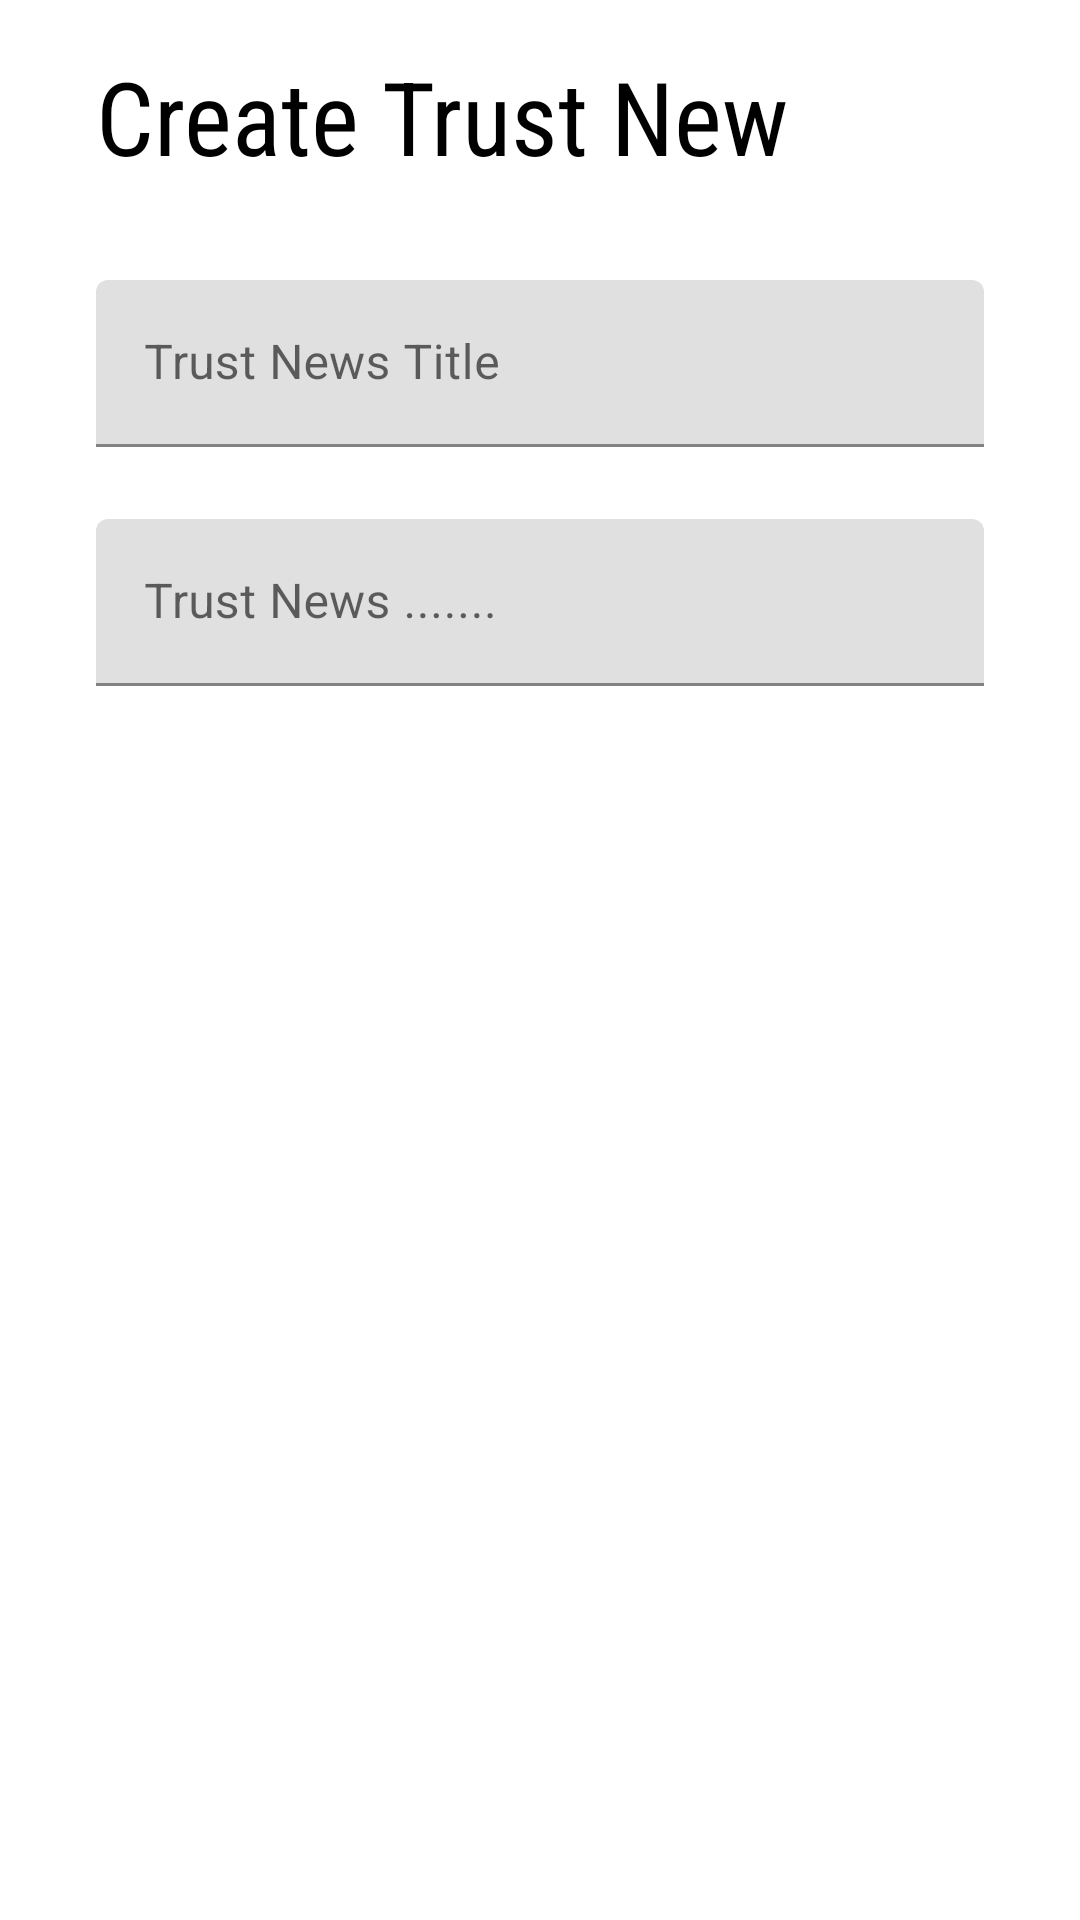

Write the Android layout XML for this screen, with the resource values it uses.
<!-- AndroidManifest.xml: application theme Theme.TrustUs -->
<!-- res/layout/activity_create_news.xml -->
<?xml version="1.0" encoding="utf-8"?>
<androidx.constraintlayout.widget.ConstraintLayout xmlns:android="http://schemas.android.com/apk/res/android"
    xmlns:app="http://schemas.android.com/apk/res-auto"
    xmlns:tools="http://schemas.android.com/tools"
    android:layout_width="match_parent"
    android:layout_height="match_parent"
    android:padding="16dp"
    tools:context=".MainActivity">

    <TextView
        android:id="@+id/textView"
        style="@style/TextAppearance.AppCompat.Display1"
        android:layout_width="0dp"
        android:layout_height="wrap_content"
        android:fontFamily="sans-serif-condensed"
        android:text="Create Trust New "
        android:textColor="@color/black"
        android:typeface="monospace"
        app:layout_constraintEnd_toEndOf="@+id/textField"
        app:layout_constraintStart_toStartOf="@+id/textField"
        app:layout_constraintTop_toTopOf="parent" />

    <com.google.android.material.textfield.TextInputLayout
        android:id="@+id/textField"
        android:layout_width="match_parent"
        android:layout_height="wrap_content"
        android:layout_marginStart="16dp"
        android:layout_marginLeft="16dp"
        android:layout_marginTop="32dp"
        android:layout_marginEnd="16dp"
        android:layout_marginRight="16dp"
        android:hint="Trust News Title"
        app:layout_constraintEnd_toEndOf="parent"
        app:layout_constraintStart_toStartOf="parent"
        app:layout_constraintTop_toBottomOf="@+id/textView">

        <com.google.android.material.textfield.TextInputEditText
            android:layout_width="match_parent"
            android:layout_height="wrap_content" />

    </com.google.android.material.textfield.TextInputLayout>

    <com.google.android.material.textfield.TextInputLayout
        android:id="@+id/dec"
        android:layout_width="match_parent"
        android:layout_height="wrap_content"
        android:layout_marginStart="16dp"

        android:layout_marginLeft="16dp"
        android:layout_marginTop="24dp"
        android:layout_marginEnd="16dp"
        android:layout_marginRight="16dp"
        android:gravity="start"
        android:hint="Trust News ......."
        app:layout_constraintEnd_toEndOf="parent"
        app:layout_constraintStart_toStartOf="parent"
        app:layout_constraintTop_toBottomOf="@+id/textField">

        <com.google.android.material.textfield.TextInputEditText
            android:layout_width="match_parent"
            android:layout_height="wrap_content" />
    </com.google.android.material.textfield.TextInputLayout>

    <ImageView
        android:id="@+id/imageView"
        android:layout_width="match_parent"
        android:layout_height="0dp"
        android:layout_marginStart="16dp"
        android:layout_marginLeft="16dp"
        android:layout_marginTop="24dp"
        android:layout_marginEnd="16dp"
        android:layout_marginRight="16dp"

        android:src="@drawable/holder"
        app:layout_constraintDimensionRatio="w,1:1"
        app:layout_constraintEnd_toEndOf="parent"
        app:layout_constraintStart_toStartOf="parent"
        app:layout_constraintTop_toBottomOf="@+id/dec" />

    <Button
        android:id="@+id/btnLogin"
        style="@style/Widget.MaterialComponents.Button"
        android:layout_width="0dp"
        android:layout_height="56dp"
        android:layout_marginTop="16dp"
        android:text="Publish"
        app:layout_constraintEnd_toEndOf="@+id/imageView"
        app:layout_constraintStart_toStartOf="@+id/imageView"
        app:layout_constraintTop_toBottomOf="@+id/imageView" />
</androidx.constraintlayout.widget.ConstraintLayout>
<!-- resources referenced by this layout -->
<resources>
  <style name="Theme.TrustUs" parent="Theme.MaterialComponents.DayNight.DarkActionBar">
          
          <item name="colorPrimary">@color/purple_500</item>
          <item name="colorPrimaryVariant">@color/purple_700</item>
          <item name="colorOnPrimary">@color/white</item>
          
          <item name="colorSecondary">@color/teal_200</item>
          <item name="colorSecondaryVariant">@color/teal_700</item>
          <item name="colorOnSecondary">@color/black</item>
          
          <item name="android:statusBarColor" tools:targetApi="l">?attr/colorPrimaryVariant</item>
          
      </style>
  <!-- not gathered from this repository: default colours our renderer supplied (Android Studio template values) -->
  <color name="purple_500">#FF6200EE</color>
  <color name="purple_700">#FF3700B3</color>
  <color name="teal_200">#FF03DAC5</color>
  <color name="teal_700">#FF018786</color>
  <color name="black">#FF000000</color>
  <color name="white">#FFFFFFFF</color>
</resources>
